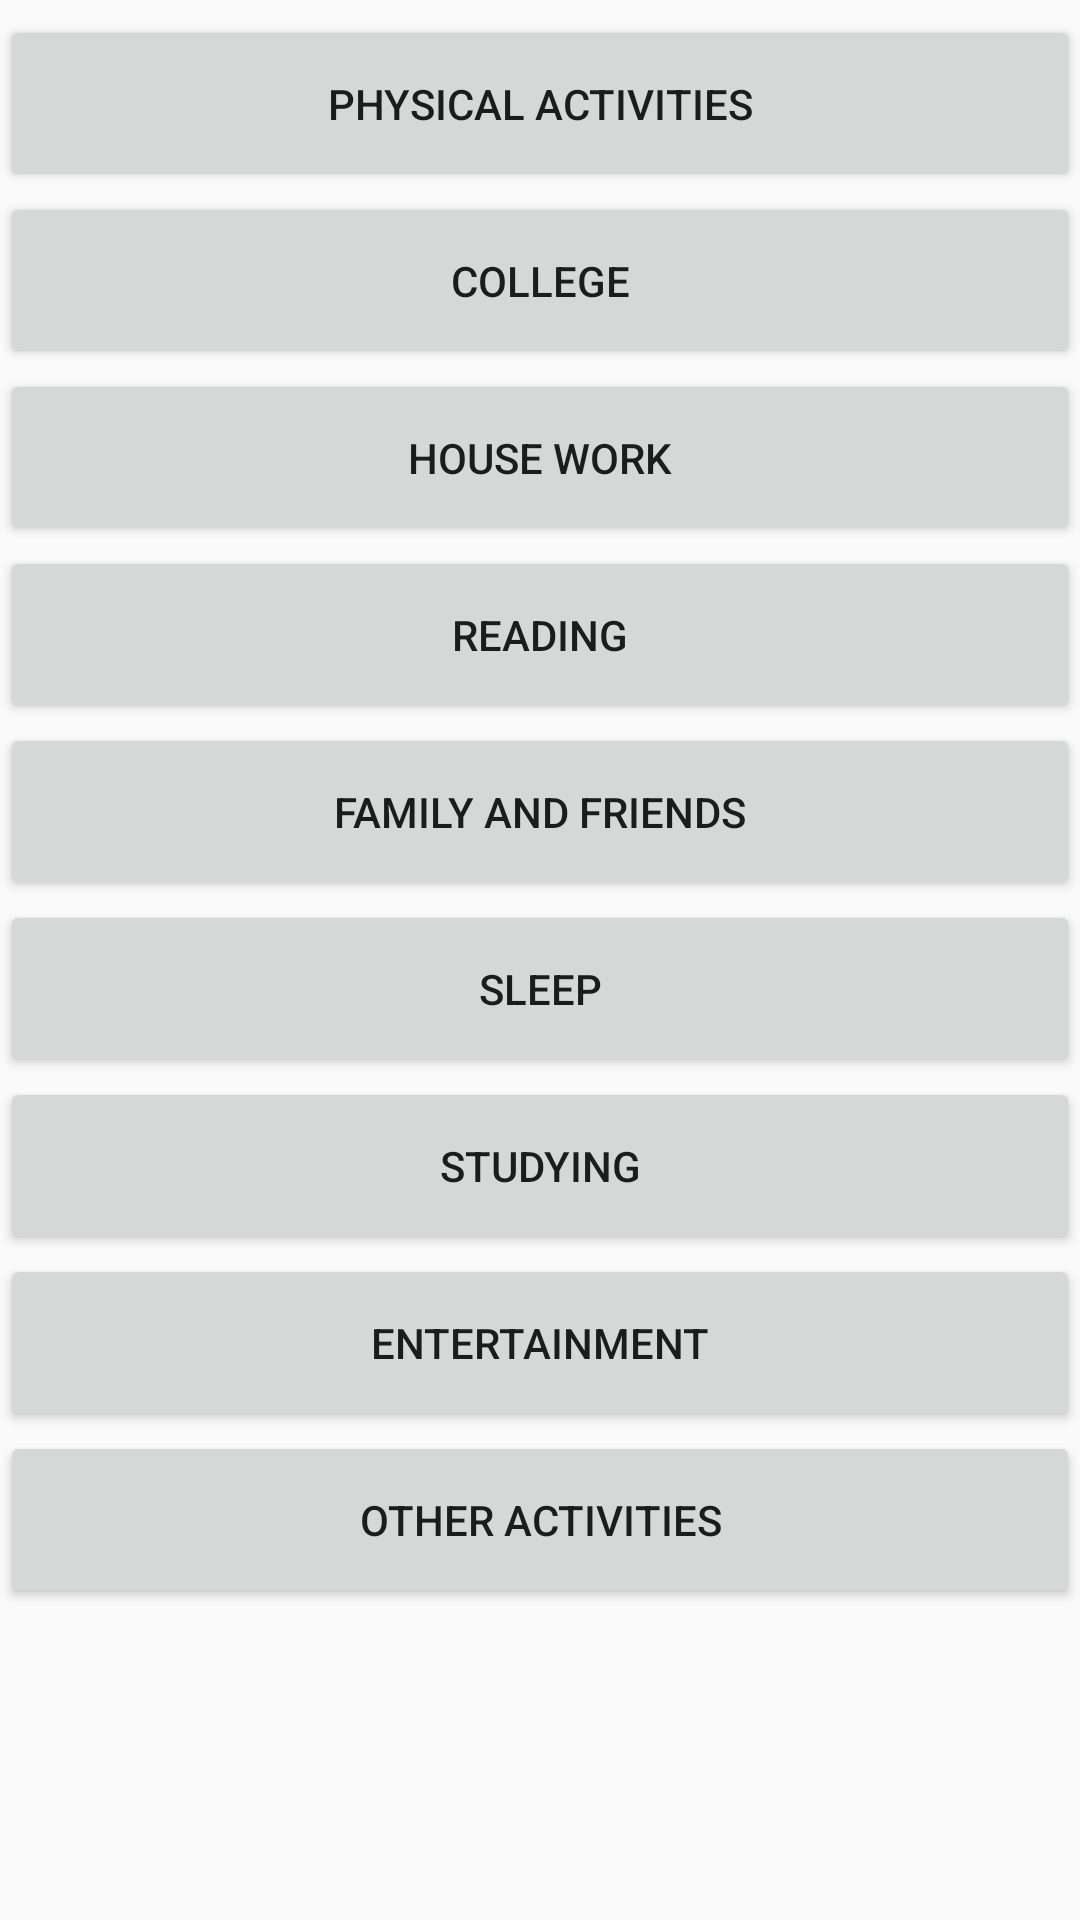

The Android layout XML behind this screen, and the referenced resources:
<!-- AndroidManifest.xml: application theme AppTheme -->
<!-- res/layout/fragment_list_activities.xml -->
<?xml version="1.0" encoding="utf-8"?>
<ScrollView xmlns:android="http://schemas.android.com/apk/res/android"
    android:id="@+id/userslist_fragment"
    android:layout_width="match_parent"
    android:layout_height="match_parent"
    android:orientation="vertical"
    android:scrollbars="vertical">

    <LinearLayout
        android:layout_width="match_parent"
        android:layout_height="match_parent"
        android:layout_marginTop="5dp"
        android:layout_marginBottom="10dp"
        android:orientation="vertical">

        <Button
            android:id="@+id/btn_physicalActivities"
            android:layout_width="match_parent"
            android:layout_height="wrap_content"
            android:layout_gravity="center"
            android:padding="20dp"
            android:text="Physical Activities" />

        <Button
            android:id="@+id/btn_CollegeActivities"
            android:layout_width="match_parent"
            android:layout_height="wrap_content"
            android:padding="20dp"
            android:text="college" />

        <Button
            android:id="@+id/btn_houseworkActivities"
            android:layout_width="match_parent"
            android:layout_height="wrap_content"
            android:padding="20dp"
            android:text="House Work" />

        <Button
            android:id="@+id/btn_ReadingActivities"
            android:layout_width="match_parent"
            android:layout_height="wrap_content"
            android:padding="20dp"
            android:text="Reading" />

        <Button
            android:id="@+id/btn_FamActivities"
            android:layout_width="match_parent"
            android:layout_height="wrap_content"
            android:padding="20dp"
            android:text="family and Friends" />

        <Button
            android:id="@+id/btn_SleepActivities"
            android:layout_width="match_parent"
            android:layout_height="wrap_content"
            android:text="sleep"
            android:padding="20dp"
            />

        <Button
            android:id="@+id/btn_StudyActivities"
            android:layout_width="match_parent"
            android:layout_height="wrap_content"
            android:padding="20dp"
            android:text="studying" />

        <Button
            android:id="@+id/btn_entertainmentActivities"
            android:layout_width="match_parent"
            android:layout_height="wrap_content"
            android:padding="20dp"
            android:text="entertainment" />

        <Button
            android:id="@+id/btn_OtherActivities"
            android:layout_width="match_parent"
            android:layout_height="wrap_content"
            android:padding="20dp"
            android:text="Other Activities" />

    </LinearLayout>

</ScrollView>
<!-- resources referenced by this layout -->
<resources>
  <style name="AppTheme" parent="Theme.AppCompat.Light.NoActionBar">
          
          <item name="colorPrimary">@color/colorPrimary</item>
          <item name="colorPrimaryDark">@color/colorPrimaryDark</item>
          <item name="colorAccent">@color/colorAccent</item>
      </style>
  <!-- not gathered from this repository: default colours our renderer supplied (Android Studio template values) -->
  <color name="colorPrimary">#FF6200EE</color>
  <color name="colorPrimaryDark">#FF3700B3</color>
  <color name="colorAccent">#FF03DAC5</color>
</resources>
